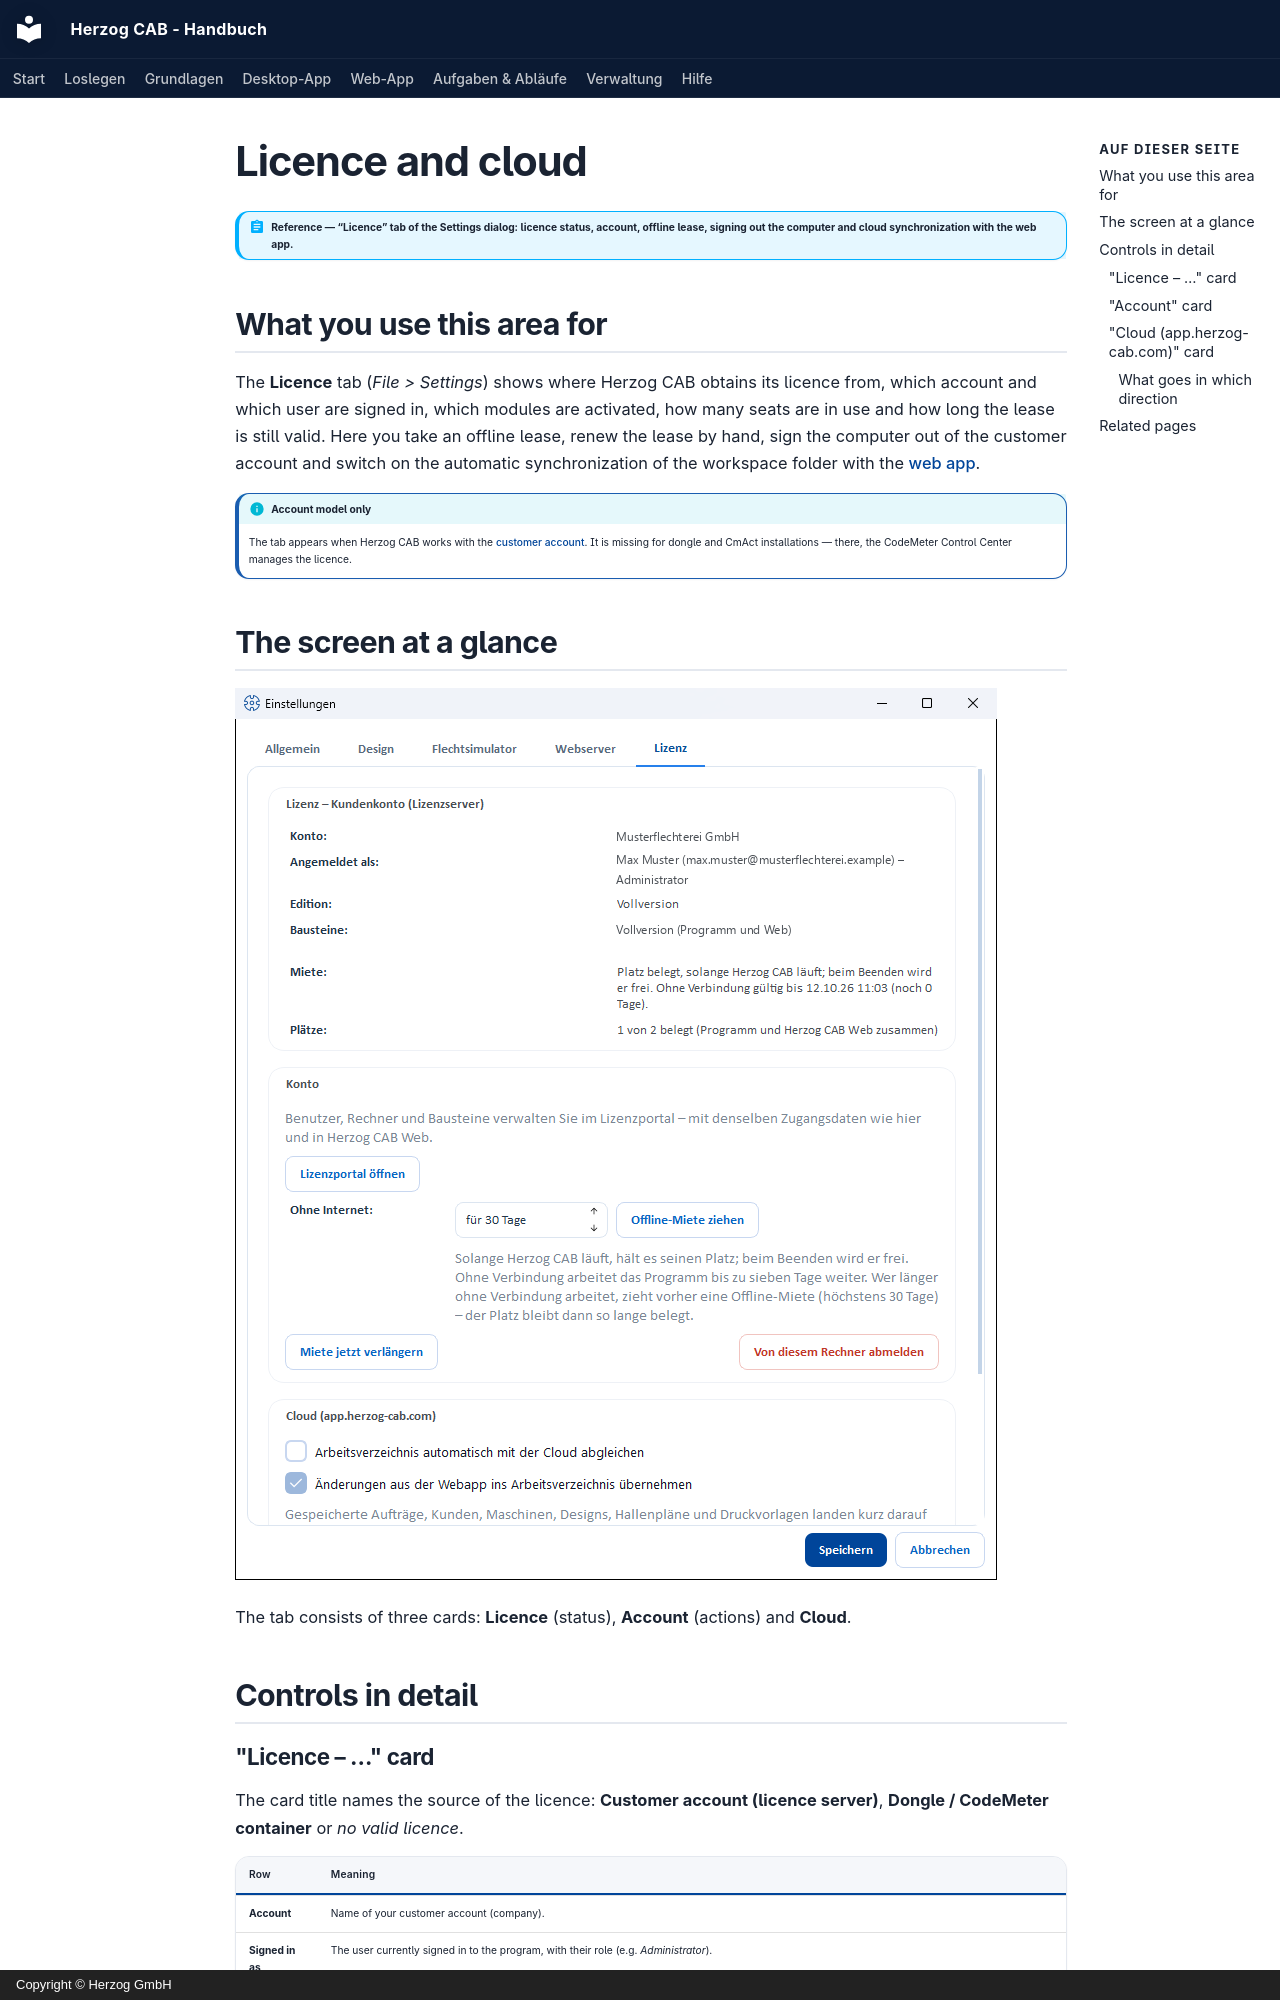

repository: Herzog-GmbH/HerzogCAB-Docs · page: admin/settings/license.en/index.html · generator: mkdocs · copyright: Copyright © Herzog GmbH

# Licence and cloud

!!! abstract "Reference — “Licence” tab of the Settings dialog: licence status, account, offline lease, signing out the computer and cloud synchronization with the web app."

## What you use this area for { #wofur-sie-diesen-bereich-nutzen }

The **Licence** tab (*File > Settings*) shows where Herzog CAB obtains its
licence from, which account and which user are signed in, which
modules are activated, how many seats are in use and how long
the lease is still valid. Here
you take an offline lease, renew the lease by hand, sign the computer out
of the customer account and switch on the automatic synchronization of the
workspace folder with the [web app](../../web/index.md).

!!! info "Account model only"
    The tab appears when Herzog CAB works with the [customer account](../../setup/account.md).
    It is missing for dongle and CmAct installations — there,
    the CodeMeter Control Center manages the licence.

## The screen at a glance { #der-bildschirm-im-uberblick }

![The “Licence” tab of the settings with the cards for customer account, account and cloud](../../assets/screenshots/settings/einstellungen-lizenz.png)

The tab consists of three cards: **Licence** (status), **Account** (actions)
and **Cloud**.

## Controls in detail { #bedienelemente-im-detail }

### "Licence – …" card { #karte-lizenz }

The card title names the source of the licence: **Customer account (licence server)**,
**Dongle / CodeMeter container** or *no valid licence*.

| Row | Meaning |
|---|---|
| **Account** | Name of your customer account (company). |
| **Signed in as** | The user currently signed in to the program, with their role (e.g. *Administrator*). |
| **Edition** | What this installation currently is: *Full version*, *Designer version* or *Trial version* — derived from the modules. |
| **Modules** | The modules of this computer with readable names, for example *Full version (program and web)*. A subscription applies to the program and the web app together, as **one** quota; that is why it is shown as one entry. |
| **Lease** | Normally *Seat taken while Herzog CAB is running; it becomes free when the program closes. Valid without a connection until &lt;date&gt; (n days left).* With an offline lease: *Offline lease until &lt;date&gt; (n days left); after that the program needs a connection to the licence server again.* If less than a day remains, the brackets show the hours started (*n hours left*), so for the normal lease usually *24 hours left*. If *no valid confirmation* appears here, the lease could not be renewed recently. |
| **Seats** | *n of m in use (program and Herzog CAB Web together)*. This many seats of the subscription are currently in use, in the program and in the browser. |
| Red note | *No free seat for: &lt;module&gt;. Please release or request a seat in the licence portal.* Below it, you see who is currently working. Appears if a module of the account had no seat left for this computer. |
